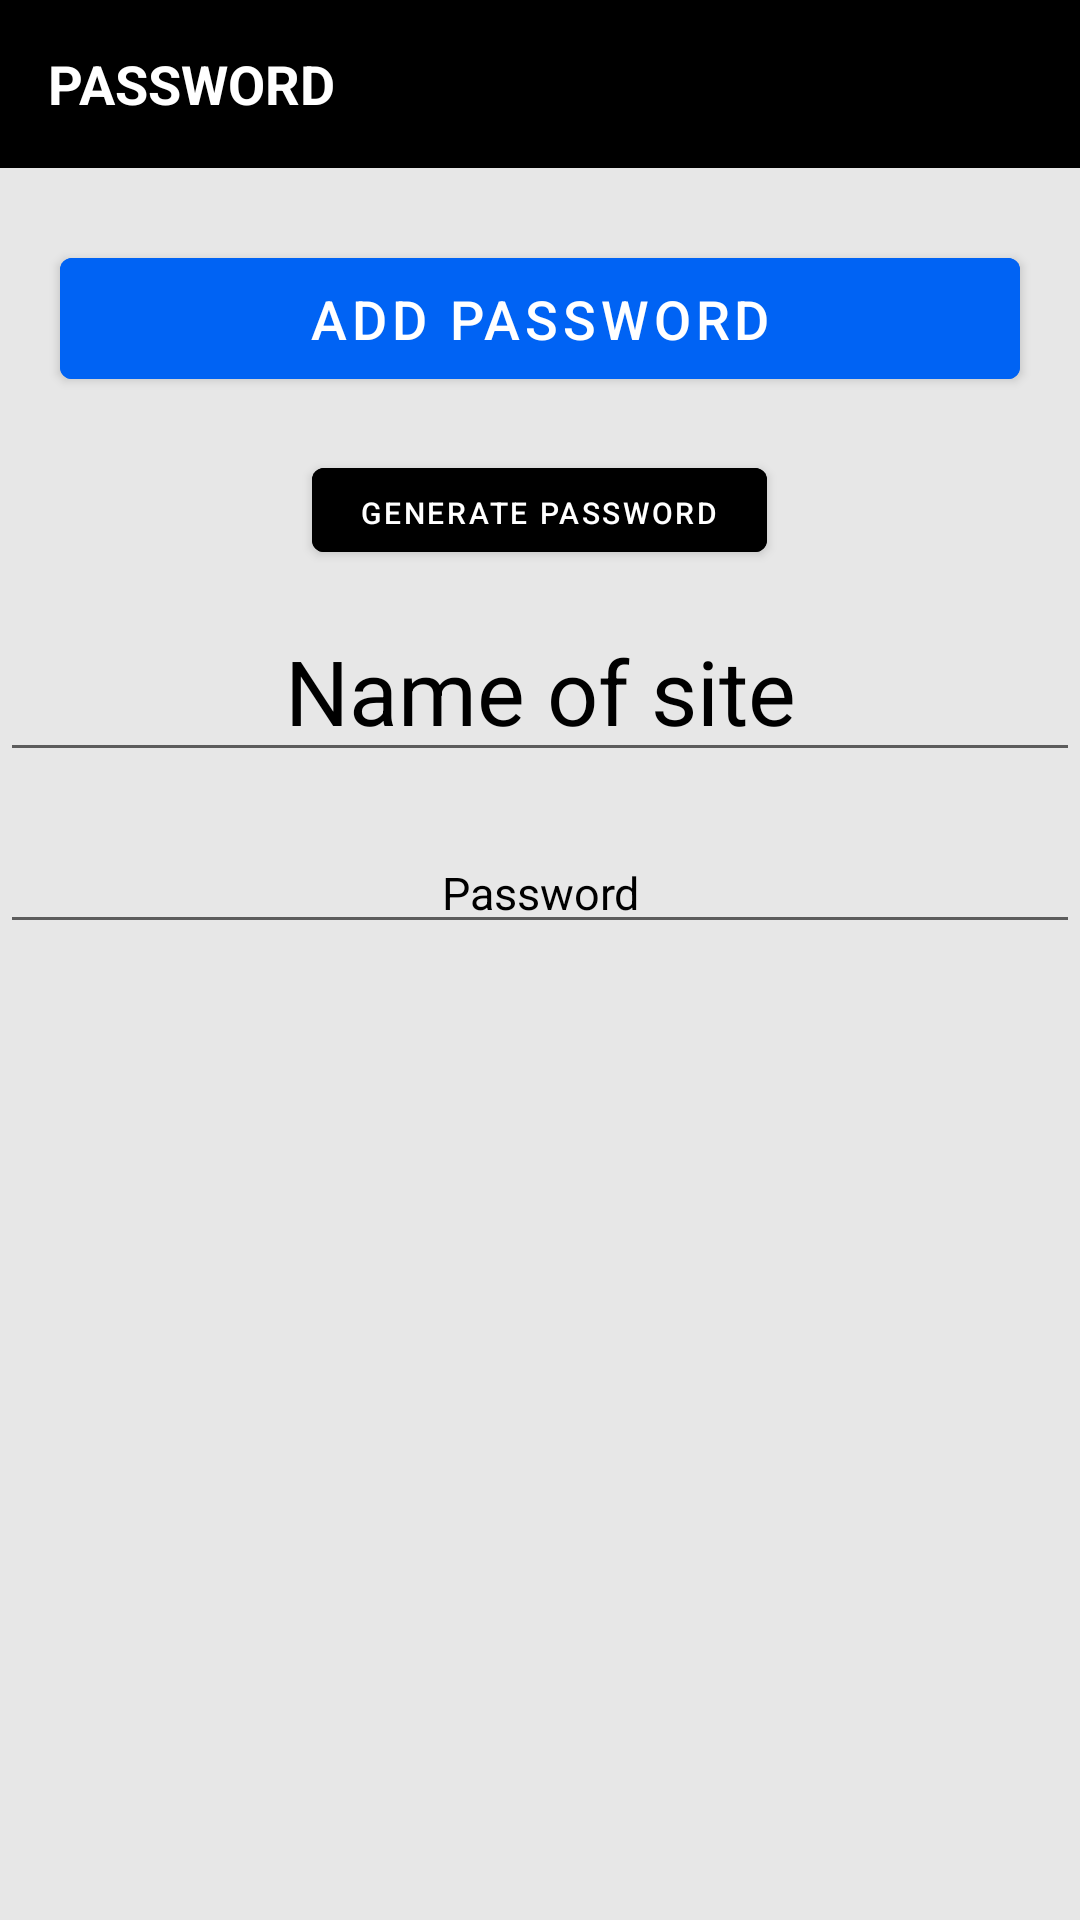

Here is an Android app screen rendered from its layout file. Give the layout XML and the strings, colors and styles it references.
<!-- AndroidManifest.xml: activity theme Theme.ISPass.NoActionBar -->
<!-- res/layout/activity_add_password.xml -->
<?xml version="1.0" encoding="utf-8"?>
<RelativeLayout xmlns:android="http://schemas.android.com/apk/res/android"
    xmlns:tools="http://schemas.android.com/tools"
    android:layout_width="match_parent"
    android:layout_height="match_parent"
    android:background="#e7e7e7"
    xmlns:app="http://schemas.android.com/apk/res-auto"
    tools:context=".ui.AddPasswordActivity">

    <androidx.appcompat.widget.Toolbar
        android:id="@+id/toolbar_add_password_activity"
        android:layout_width="match_parent"
        android:background="@color/black"
        android:layout_height="?attr/actionBarSize">

        <TextView
            android:id="@+id/toolbar_title"
            android:layout_width="match_parent"
            android:layout_height="match_parent"
            android:gravity="center_vertical"
            android:text="PASSWORD"
            android:textColor="@color/white"
            android:textSize="@dimen/toolbar_title_text_size"
            android:textStyle="bold" />

    </androidx.appcompat.widget.Toolbar>

    <EditText
        android:id="@+id/password_title"
        android:layout_width="match_parent"
        android:layout_gravity="center"
        android:layout_height="wrap_content"
        android:textColorHint="@color/black"
        android:hint="Name of site"
        android:paddingTop="210dp"
        android:textAlignment="center"
        android:textColor="@color/black"
        android:textSize="30dp" />

    <EditText
        android:id="@+id/password_description"
        android:layout_width="match_parent"
        android:layout_height="wrap_content"
        android:layout_below="@id/password_title"
        android:layout_gravity="center"
        android:layout_marginTop="20dp"
        android:layout_marginBottom="8dp"
        android:textColorHint="@color/black"
        android:hint="Password"
        android:textAlignment="center"
        android:textColor="@color/black"
        android:textSize="15dp" />

    <Button
        android:id="@+id/add_password_button"
        android:layout_width="match_parent"
        android:layout_height="wrap_content"
        android:layout_alignParentTop="true"
        android:layout_gravity="center"
        android:layout_marginStart="@dimen/btn_marginStartEnd"
        android:layout_marginTop="80dp"
        android:layout_marginEnd="@dimen/btn_marginStartEnd"
        android:layout_marginBottom="39dp"
        android:backgroundTint="#0063f4"
        android:gravity="center"
        android:paddingTop="@dimen/btn_paddingTopBottom"
        android:paddingBottom="@dimen/btn_paddingTopBottom"
        android:text="Add Password"
        android:textColor="@color/white"
        android:textSize="@dimen/btn_text_size" />

    <Button
        android:id="@+id/generate_password_button"
        android:layout_width="wrap_content"
        android:layout_height="40dp"
        android:layout_alignParentTop="true"
        android:layout_centerInParent="true"
        android:gravity="center_horizontal"
        android:layout_marginTop="150dp"
        android:layout_marginBottom="39dp"
        android:backgroundTint="@android:color/black"
        android:paddingTop="@dimen/btn_paddingTopBottom"
        android:paddingBottom="@dimen/btn_paddingTopBottom"
        android:text="Generate Password"
        android:textColor="@color/white"
        android:textSize="10dp" />


</RelativeLayout>
<!-- resources referenced by this layout -->
<resources>
  <color name="black">#000000</color>
  <color name="white">#FFFFFF</color>
  <dimen name="btn_marginStartEnd">20dp</dimen>
  <dimen name="btn_paddingTopBottom">8dp</dimen>
  <dimen name="btn_text_size">18sp</dimen>
  <dimen name="toolbar_title_text_size">18sp</dimen>
  <style name="Theme.ISPass.NoActionBar">
          <item name="windowActionBar">false</item>
          <item name="windowNoTitle">true</item>
      </style>
</resources>
